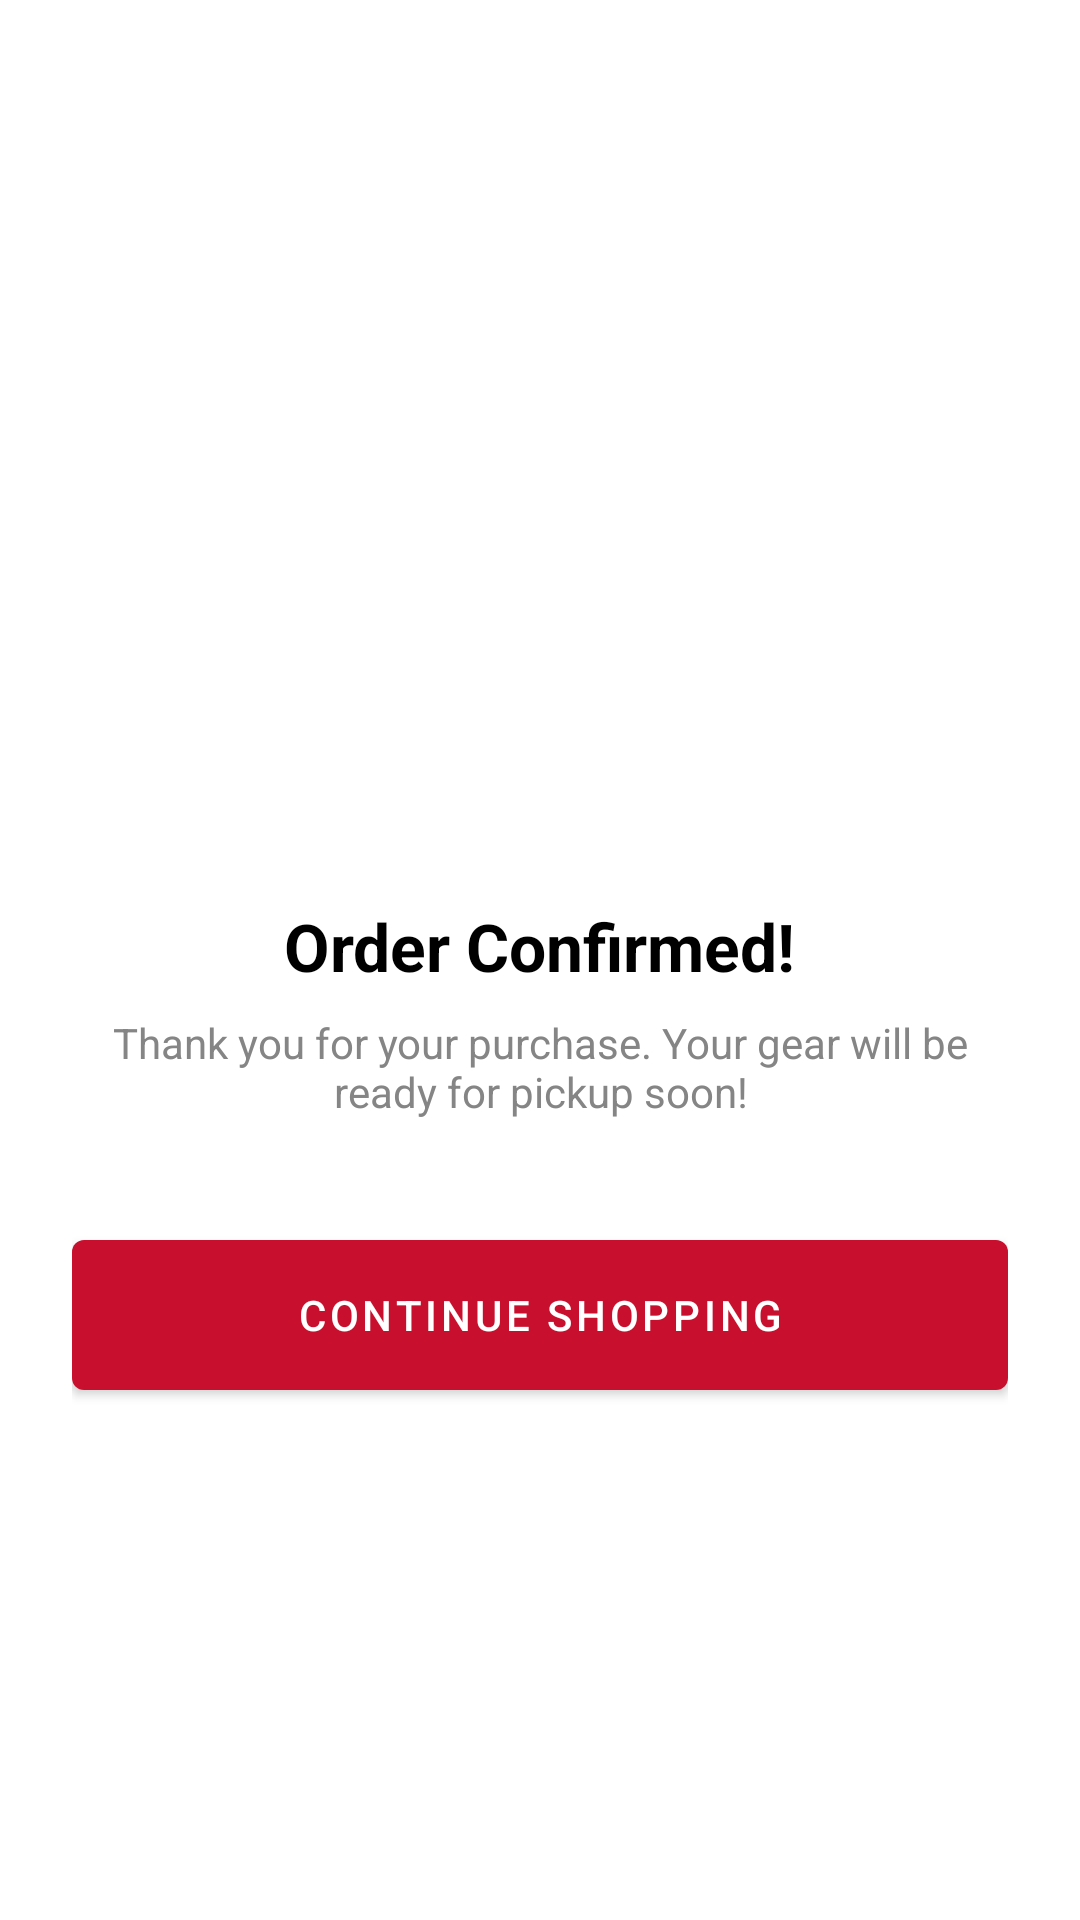

Produce the Android XML layout that renders to this screen, including the resource entries it uses.
<!-- AndroidManifest.xml: application theme AppTheme -->
<!-- res/layout/fragment_confirm.xml -->
<?xml version="1.0" encoding="utf-8"?>
<LinearLayout xmlns:android="http://schemas.android.com/apk/res/android"
    android:layout_width="match_parent"
    android:layout_height="match_parent"
    android:gravity="center"
    android:orientation="vertical"
    android:padding="24dp">

    <ImageView
        android:layout_width="100dp"
        android:layout_height="100dp"
        android:src="@drawable/ic_success_circle"
        android:tint="@color/colorPrimary" />

    <TextView
        android:layout_width="wrap_content"
        android:layout_height="wrap_content"
        android:layout_marginTop="24dp"
        android:text="Order Confirmed!"
        android:textColor="@color/black"
        android:textSize="22sp"
        android:textStyle="bold" />

    <TextView
        android:layout_width="wrap_content"
        android:layout_height="wrap_content"
        android:layout_marginTop="8dp"
        android:gravity="center"
        android:text="Thank you for your purchase. Your gear will be ready for pickup soon!"
        android:textColor="@color/grey_light" />

    <Button
        android:id="@+id/btn_back_to_home"
        android:layout_width="match_parent"
        android:layout_height="50dp"
        android:layout_marginTop="40dp"
        android:background="@drawable/loginbutton_selector"
        android:text="Continue Shopping"
        android:textColor="@color/white" />
</LinearLayout>
<!-- resources referenced by this layout -->
<resources>
  <color name="black">#000000</color>
  <color name="colorPrimary">#C8102E</color>
  <color name="grey_light">#858585</color>
  <color name="white">#FFFFFF</color>
  <!-- drawable loginbutton_selector (drawable) -->
  <?xml version="1.0" encoding="utf-8"?>
  <selector xmlns:android="http://schemas.android.com/apk/res/android">
  
      <item android:state_pressed="true">
          <shape android:shape="rectangle">
              <corners android:radius="4dp" />
              <solid android:color="@color/colorPrimaryDark" />
          </shape>
      </item>
  
      <item>
          <shape android:shape="rectangle">
              <corners android:radius="4dp" />
              <solid android:color="@color/colorPrimary" />
          </shape>
      </item>
  
  </selector>
  <style name="AppTheme" parent="Theme.AppCompat.Light.NoActionBar">
          <item name="colorPrimary">@color/colorPrimary</item>
          <item name="colorPrimaryDark">@color/colorPrimaryDark</item>
          <item name="colorAccent">@color/colorAccent</item>
      </style>
  <color name="colorPrimaryDark">#000000</color>
  <color name="colorAccent">#FAD23C</color>
</resources>
